Run: headless pygame with SDL's dummy video driver; simulated clock (each Clock.tick advances the game by its frame time, no real sleeping); random seed 0; keys injected as events and as key.get_pressed() state; no mouse input.
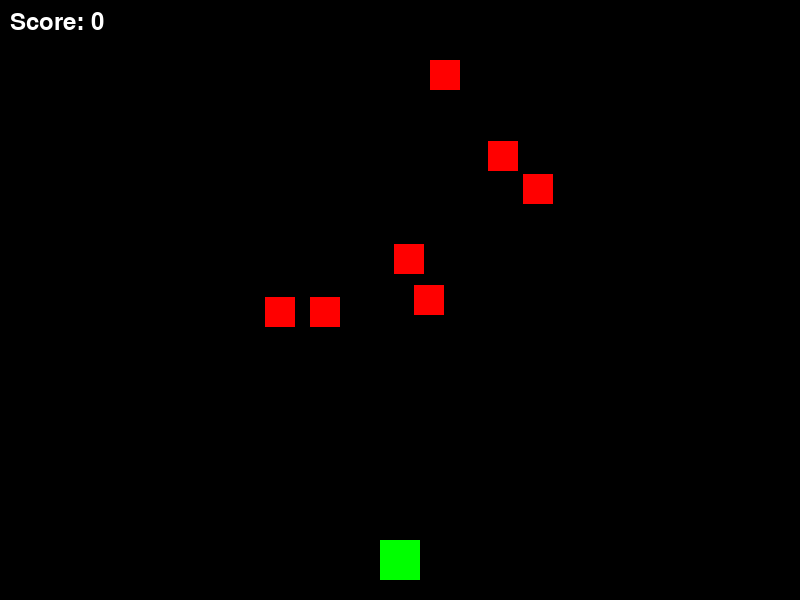
Frame 1 of 4 · flips 1–60 · no input
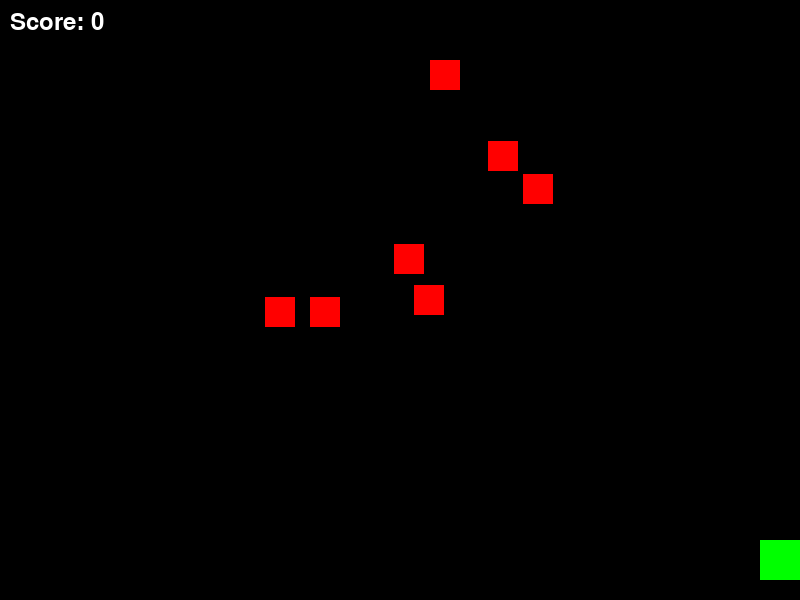
Frame 2 of 4 · flips 61–180 · tapped SPACE, RETURN · held RIGHT (→), D
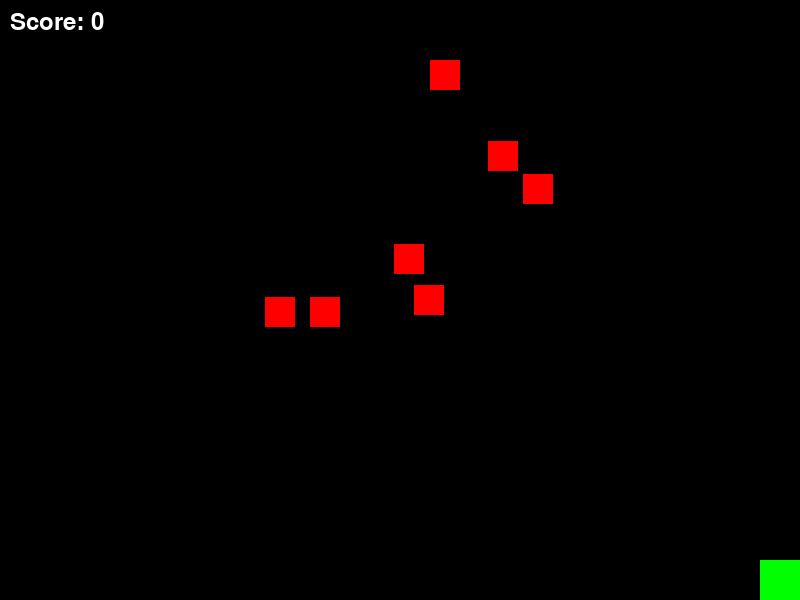
Frame 3 of 4 · flips 181–300 · held DOWN (↓), S
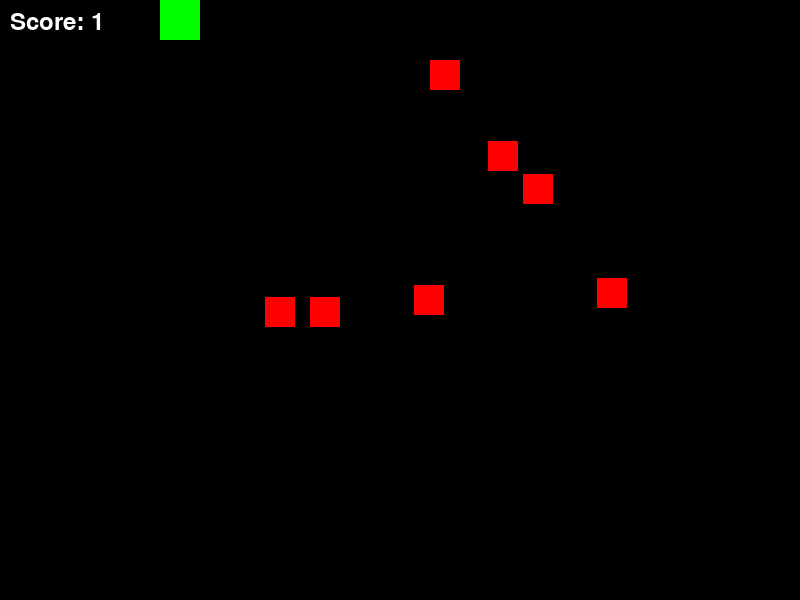
Frame 4 of 4 · flips 301–420 · held LEFT (←), A, UP (↑), W

The pygame program that drew these frames:

import random
import pygame

# Initialize Pygame
pygame.init()

# Constants for Screen Dimensions
SCREEN_WIDTH = 800
SCREEN_HEIGHT = 600
screen = pygame.display.set_mode((SCREEN_WIDTH, SCREEN_HEIGHT))
pygame.display.set_caption("Space Invader - Add More Sprites")

# Colors
WHITE = (255, 255, 255)
BLACK = (0, 0, 0)
GREEN = (0, 255, 0)
RED = (255, 0, 0)

# Clock for controlling frame rate
clock = pygame.time.Clock()


# Player Class
class Player(pygame.sprite.Sprite):

  def __init__(self):
    super().__init__()
    self.image = pygame.Surface((40, 40))
    self.image.fill(GREEN)
    self.rect = self.image.get_rect()
    self.rect.centerx = SCREEN_WIDTH // 2
    self.rect.bottom = SCREEN_HEIGHT - 20
    self.speed = 5

  def update(self):
    keys = pygame.key.get_pressed()
    if keys[pygame.K_LEFT] and self.rect.left > 0:
      self.rect.x -= self.speed
    if keys[pygame.K_RIGHT] and self.rect.right < SCREEN_WIDTH:
      self.rect.x += self.speed
    if keys[pygame.K_UP] and self.rect.top > 0:
      self.rect.y -= self.speed
    if keys[pygame.K_DOWN] and self.rect.bottom < SCREEN_HEIGHT:
      self.rect.y += self.speed


# Enemy Class
class Enemy(pygame.sprite.Sprite):

  def __init__(self):
    super().__init__()
    self.image = pygame.Surface((30, 30))
    self.image.fill(RED)
    self.rect = self.image.get_rect()
    # Position randomly on the screen
    self.rect.x = random.randint(0, SCREEN_WIDTH - 30)
    self.rect.y = random.randint(50, SCREEN_HEIGHT // 2)


# Sprite groups
all_sprites = pygame.sprite.Group()
enemies = pygame.sprite.Group()

# Create Player
player = Player()
all_sprites.add(player)

# Create 7 Enemy Sprites positioned randomly
for i in range(7):
  enemy = Enemy()
  all_sprites.add(enemy)
  enemies.add(enemy)

# Score variable
score = 0
font = pygame.font.SysFont(None, 36)

# Game Loop
running = True
while running:
  # Event Handling
  for event in pygame.event.get():
    if event.type == pygame.QUIT:
      running = False

  # Update
  all_sprites.update()

  # Check for collisions between player and enemy sprites
  # pygame.sprite.spritecollide drops the collided enemy and increases score
  hit_enemies = pygame.sprite.spritecollide(player, enemies, True)
  for hit in hit_enemies:
    score += 1
    # Respawn a new enemy when one is collected/collided
    new_enemy = Enemy()
    all_sprites.add(new_enemy)
    enemies.add(new_enemy)

  # Drawing / Rendering
  screen.fill(BLACK)
  all_sprites.draw(screen)

  # Render Score
  score_text = font.render(f"Score: {score}", True, WHITE)
  screen.blit(score_text, (10, 10))

  # Refresh Screen
  pygame.display.flip()
  clock.tick(60)

pygame.quit()
